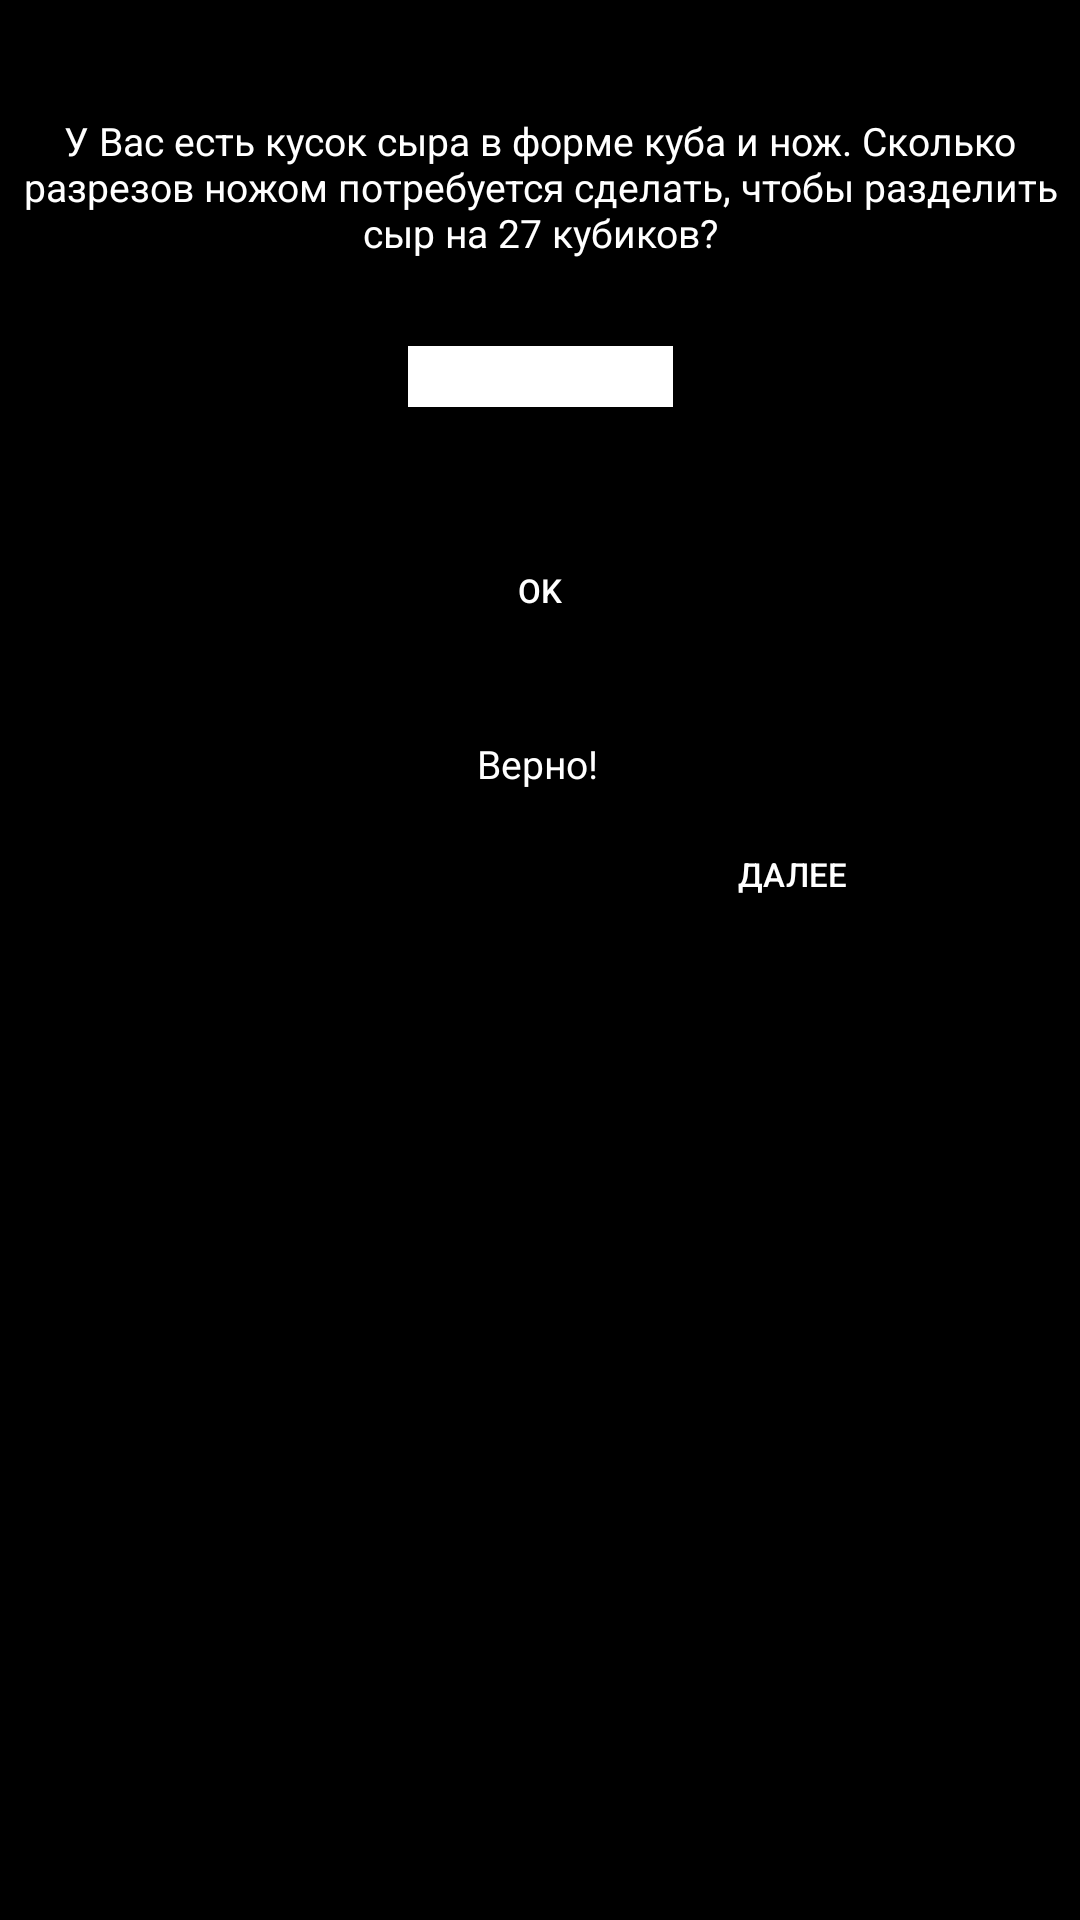

Produce the Android XML layout that renders to this screen, including the resource entries it uses.
<!-- AndroidManifest.xml: application theme Theme.Design.NoActionBar -->
<!-- res/layout/fragment_2.xml -->
<?xml version="1.0" encoding="utf-8"?>
<FrameLayout xmlns:android="http://schemas.android.com/apk/res/android"
    xmlns:app="http://schemas.android.com/apk/res-auto"
    xmlns:tools="http://schemas.android.com/tools"
    android:layout_width="match_parent"
    android:layout_height="match_parent"
    tools:context=".Fragment2"
    android:background="@color/black">

    <androidx.constraintlayout.widget.ConstraintLayout
        android:layout_width="match_parent"
        android:layout_height="match_parent">

        <TextView
            android:id="@+id/question_tv"
            android:layout_width="wrap_content"
            android:layout_height="wrap_content"
            android:layout_marginTop="38dp"
            android:gravity="center"
            android:text="@string/lvl2"
            android:textColor="@color/white"
            android:textSize="13sp"
            app:layout_constraintStart_toStartOf="parent"
            app:layout_constraintTop_toTopOf="parent" />

        <EditText
            android:id="@+id/answer_et"
            android:layout_width="wrap_content"
            android:layout_height="wrap_content"
            android:layout_marginTop="29dp"
            android:background="@color/white"
            android:ems="5"
            android:textColor="@color/black"
            android:textSize="15sp"
            app:layout_constraintEnd_toEndOf="parent"
            app:layout_constraintStart_toStartOf="parent"
            app:layout_constraintTop_toBottomOf="@+id/question_tv" />

        <Button
            android:id="@+id/btn_ok"
            android:layout_width="wrap_content"
            android:layout_height="wrap_content"
            android:layout_marginTop="37dp"
            android:background="@drawable/btn_press_logic"
            android:text="@string/ok"
            android:textColor="@color/white"
            android:textSize="11sp"
            app:layout_constraintStart_toStartOf="@+id/answer_et"
            app:layout_constraintTop_toBottomOf="@+id/answer_et" />

        <TextView
            android:id="@+id/result_tv"
            android:layout_width="wrap_content"
            android:layout_height="wrap_content"
            android:layout_marginStart="23dp"
            android:layout_marginTop="25dp"
            android:gravity="center"
            android:text="@string/truth"
            android:textColor="@color/white"
            android:textSize="13sp"
            android:visibility="visible"
            app:layout_constraintStart_toStartOf="@+id/btn_ok"
            app:layout_constraintTop_toBottomOf="@+id/btn_ok" />

        <Button
            android:id="@+id/btn_next"
            android:layout_width="wrap_content"
            android:layout_height="wrap_content"
            android:layout_marginTop="4dp"
            android:layout_marginEnd="52dp"
            android:background="@drawable/btn_press_logic"
            android:text="@string/next"
            android:textColor="@color/white"
            android:textSize="11sp"
            android:visibility="visible"
            app:layout_constraintEnd_toEndOf="parent"
            app:layout_constraintTop_toBottomOf="@+id/result_tv" />

    </androidx.constraintlayout.widget.ConstraintLayout>
</FrameLayout>
<!-- resources referenced by this layout -->
<resources>
  <string name="lvl2">У Вас есть кусок сыра в форме куба и нож. Сколько разрезов ножом потребуется сделать, чтобы разделить сыр на 27 кубиков?</string>
  <string name="next">Далее</string>
  <string name="ok" translatable="false">OK</string>
  <string name="truth">Верно!</string>
  <!-- not gathered from this repository: default colours our renderer supplied (Android Studio template values) -->
  <color name="black">#FF000000</color>
  <color name="white">#FFFFFFFF</color>
</resources>
